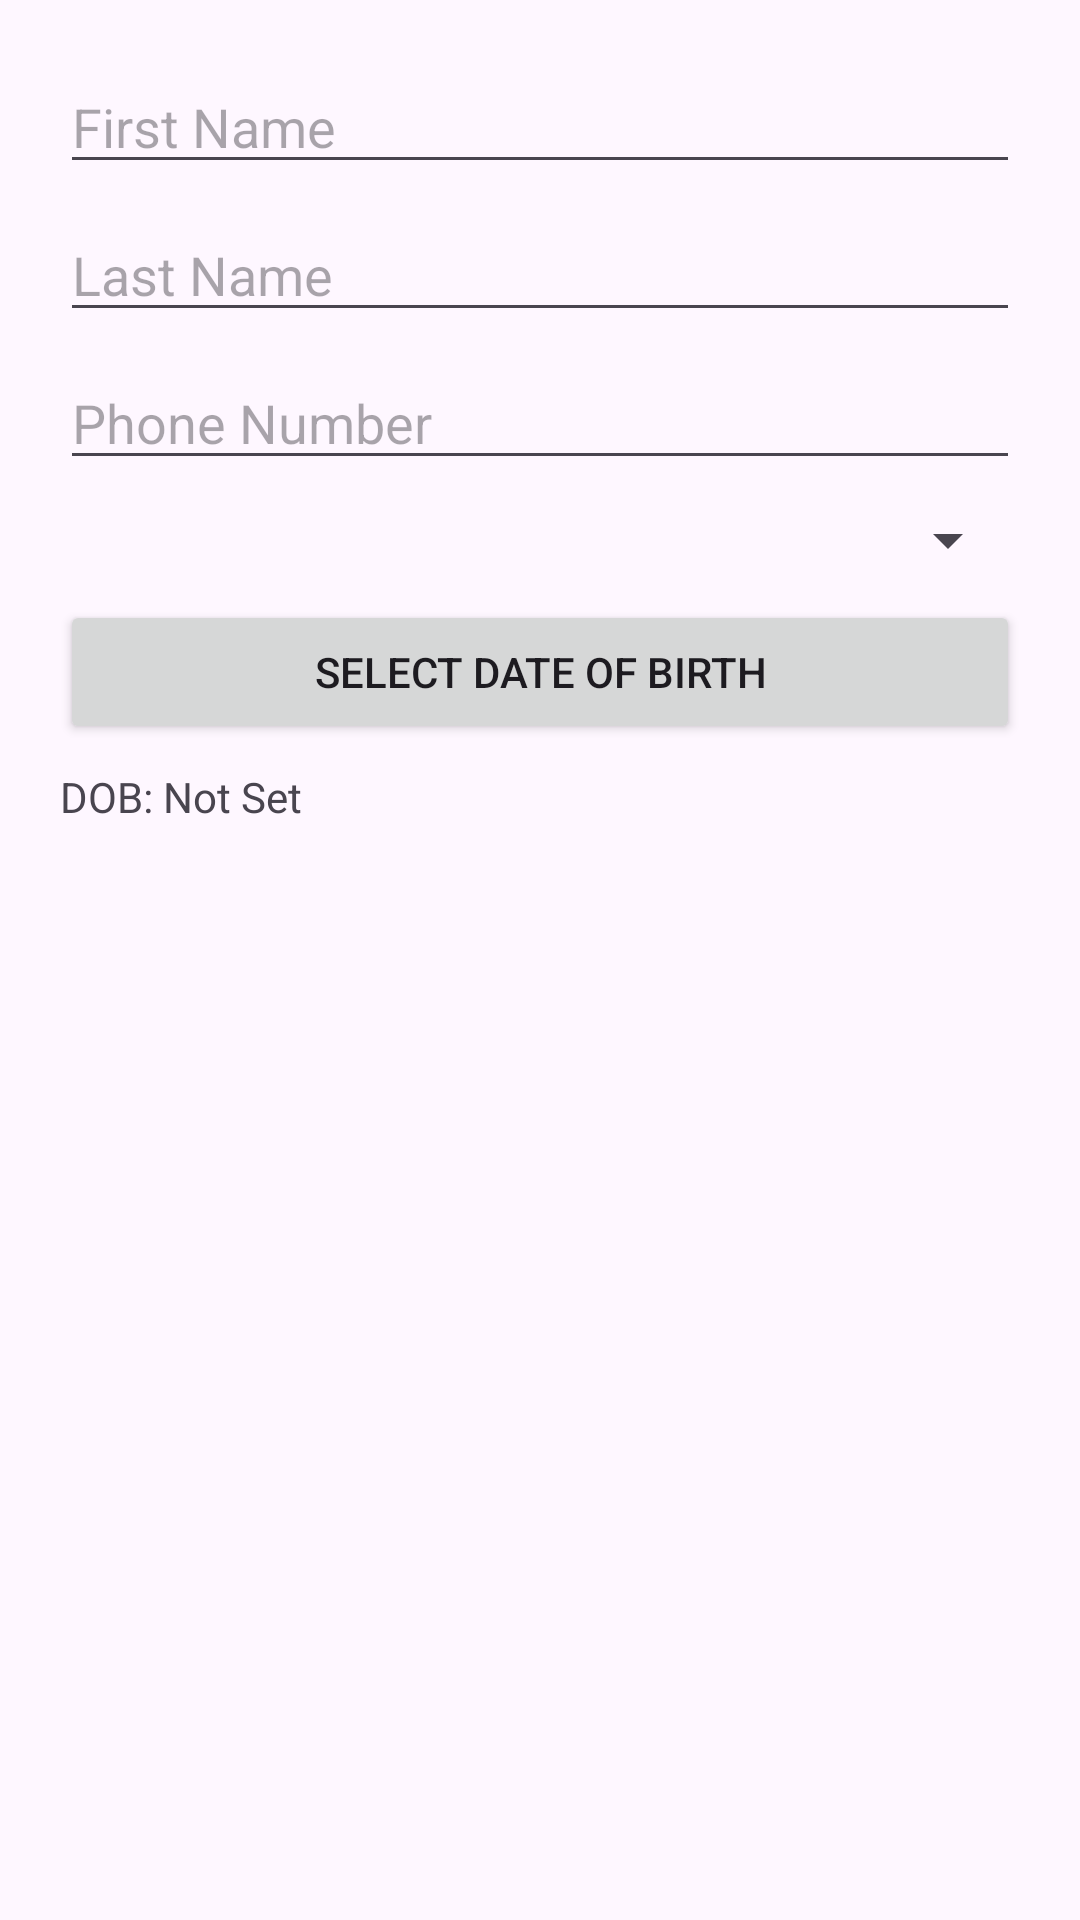

The Android layout XML behind this screen, and the referenced resources:
<!-- AndroidManifest.xml: application theme Theme.TaskManagementTabLayoutAss3 -->
<!-- res/layout/dialog_biodata_profile.xml -->
<?xml version="1.0" encoding="utf-8"?>
<ScrollView xmlns:android="http://schemas.android.com/apk/res/android"
    android:layout_width="match_parent"
    android:layout_height="wrap_content"
    android:padding="20dp">

    <LinearLayout
        android:orientation="vertical"
        android:layout_width="match_parent"
        android:layout_height="wrap_content">

        <EditText
            android:id="@+id/edit_first_name"
            android:hint="First Name"
            android:layout_width="match_parent"
            android:layout_height="wrap_content"
            android:layout_marginBottom="8dp"/>

        <EditText
            android:id="@+id/edit_last_name"
            android:hint="Last Name"
            android:layout_width="match_parent"
            android:layout_height="wrap_content"
            android:layout_marginBottom="8dp"/>

        <EditText
            android:id="@+id/edit_phone"
            android:hint="Phone Number"
            android:layout_width="match_parent"
            android:layout_height="wrap_content"
            android:layout_marginBottom="8dp"/>

        <Spinner
            android:id="@+id/spinner_gender"
            android:layout_width="match_parent"
            android:layout_height="wrap_content"
            android:layout_marginBottom="8dp"/>

        <Button
            android:id="@+id/btn_pick_dob"
            android:text="Select Date of Birth"
            android:layout_width="match_parent"
            android:layout_height="wrap_content"
            android:layout_marginBottom="8dp"/>

        <TextView
            android:id="@+id/text_selected_dob"
            android:text="DOB: Not Set"
            android:layout_width="match_parent"
            android:layout_height="wrap_content"/>
    </LinearLayout>
</ScrollView>
<!-- resources referenced by this layout -->
<resources>
  <style name="Theme.TaskManagementTabLayoutAss3" parent="Base.Theme.TaskManagementTabLayoutAss3" />
  <style name="Base.Theme.TaskManagementTabLayoutAss3" parent="Theme.Material3.DayNight.NoActionBar">
          
          
      </style>
</resources>
